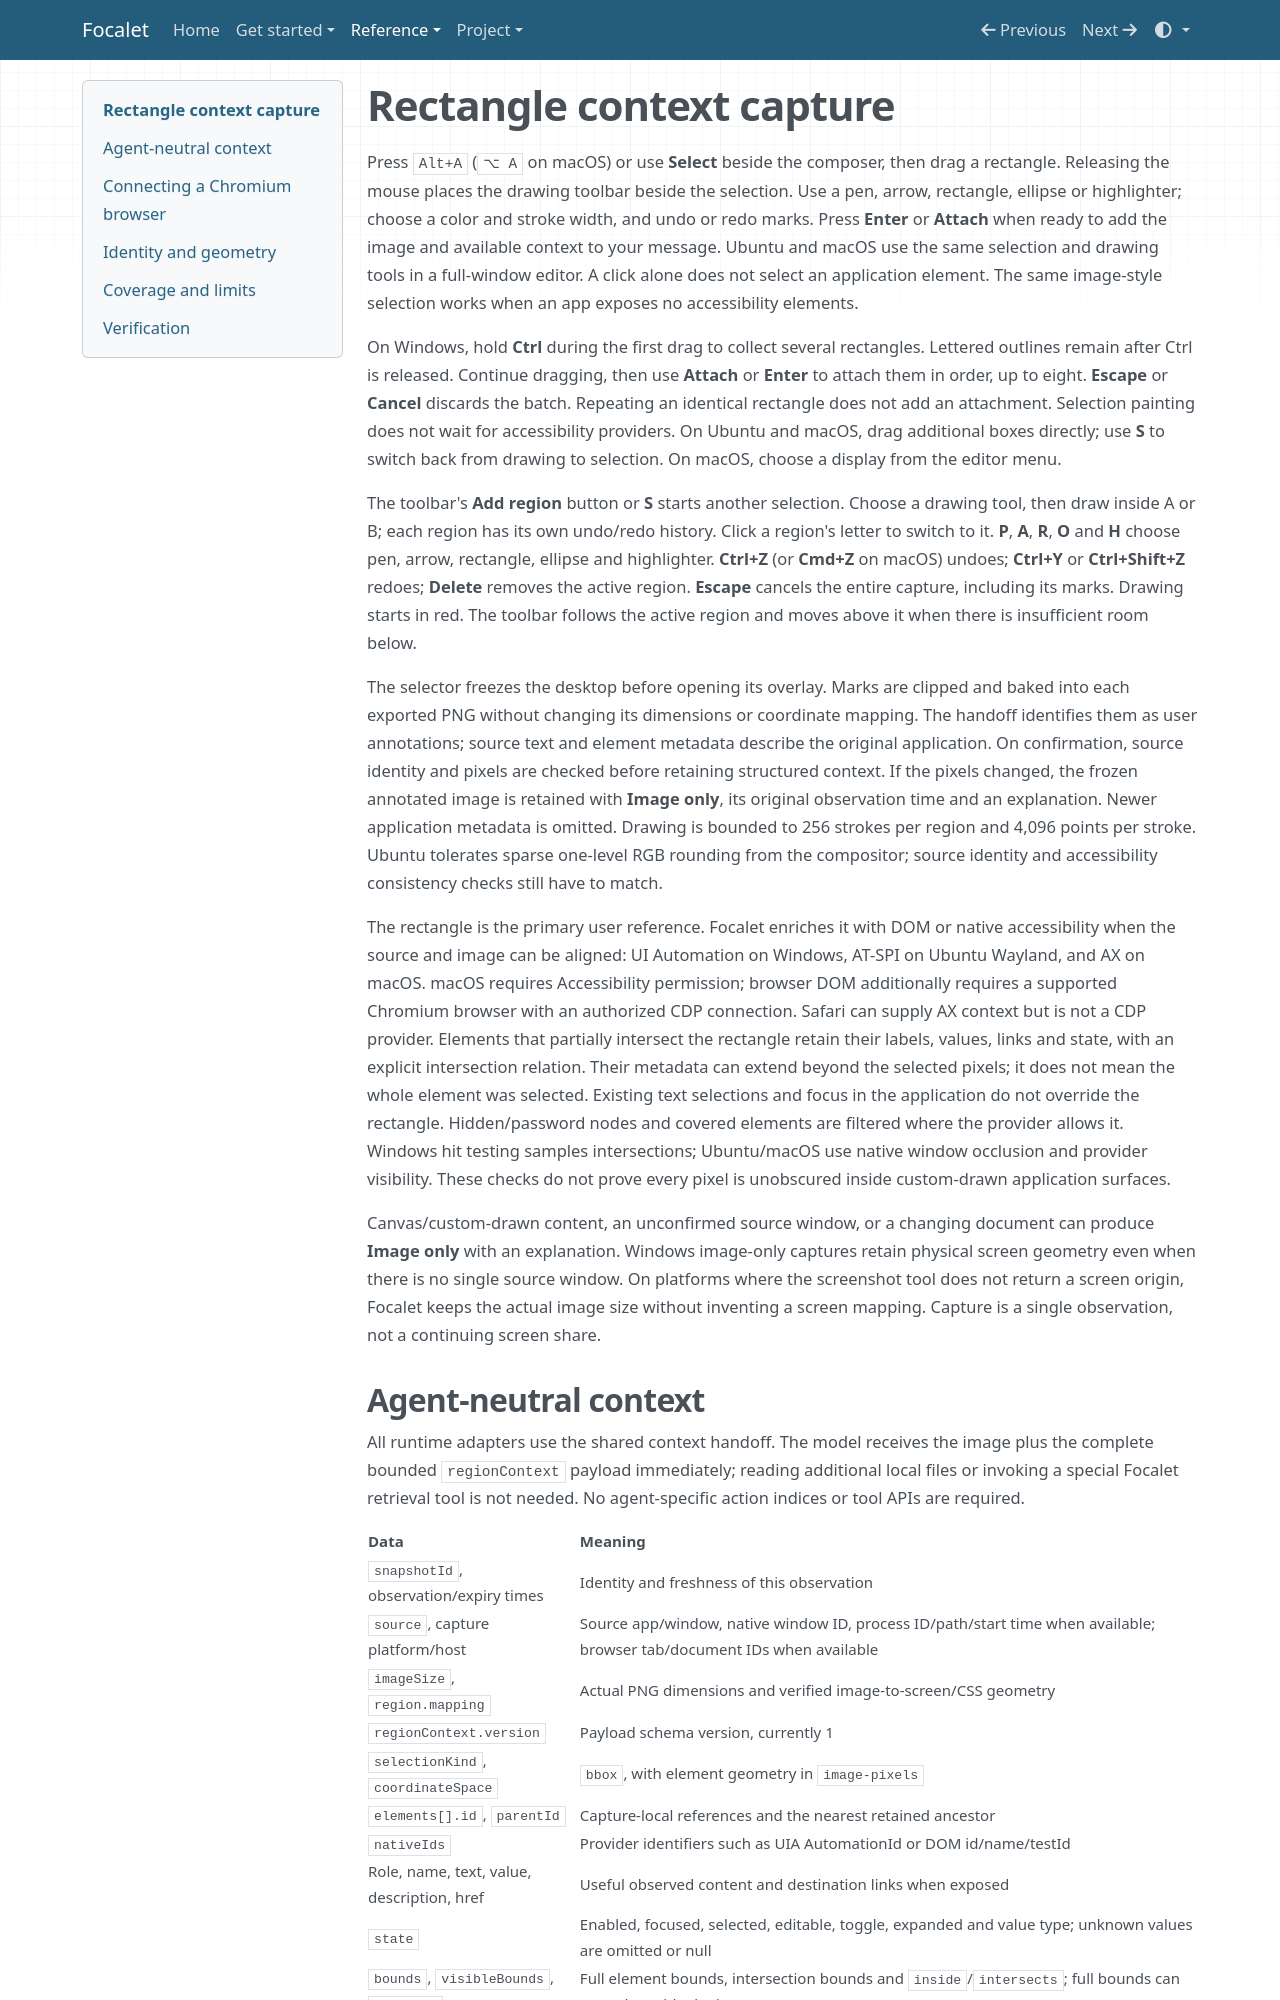

repository: timctho/focalet · page: browser-context/index.html · generator: mkdocs

# Rectangle context capture

Press `Alt+A` (`⌥ A` on macOS) or use **Select** beside the composer, then drag a rectangle.
Releasing the mouse places the drawing toolbar beside the selection.
Use a pen, arrow, rectangle, ellipse or highlighter; choose a color and stroke
width, and undo or redo marks. Press **Enter** or **Attach** when ready to add the
image and available context to your message. Ubuntu and macOS use the same
selection and drawing tools in a full-window editor.
A click alone does not select an application element. The same image-style
selection works when an app exposes no accessibility elements.

On Windows, hold **Ctrl** during the first drag to collect several rectangles.
Lettered outlines remain after Ctrl is released. Continue dragging, then use
**Attach** or **Enter** to attach them in order, up to eight. **Escape** or
**Cancel** discards the batch. Repeating an identical rectangle does not add an
attachment. Selection painting does not wait for accessibility providers.
On Ubuntu and macOS, drag additional boxes directly; use **S** to switch back
from drawing to selection. On macOS, choose a display from the editor menu.

The toolbar's **Add region** button or **S** starts another selection.
Choose a drawing tool, then draw inside A or B; each region has its own undo/redo
history. Click a region's letter to switch to it. **P**, **A**, **R**, **O** and
**H** choose pen, arrow, rectangle, ellipse and highlighter. **Ctrl+Z** (or **Cmd+Z** on macOS) undoes;
**Ctrl+Y** or **Ctrl+Shift+Z** redoes; **Delete** removes the active region.
**Escape** cancels the entire capture, including its marks.
Drawing starts in red. The toolbar follows the active region and moves above
it when there is insufficient room below.

The selector freezes the desktop before opening its overlay. Marks are clipped
and baked into each exported PNG without changing its dimensions or coordinate
mapping. The handoff identifies them as user annotations; source text and
element metadata describe the original application. On confirmation, source
identity and pixels are checked before retaining structured context. If the
pixels changed, the frozen annotated image is retained with **Image only**, its
original observation time and an explanation. Newer application metadata is
omitted. Drawing is bounded to 256 strokes per region and 4,096 points per stroke.
Ubuntu tolerates sparse one-level RGB rounding from the compositor; source
identity and accessibility consistency checks still have to match.

The rectangle is the primary user reference. Focalet enriches it with DOM or native accessibility when the source and image
can be aligned: UI Automation on Windows, AT-SPI on Ubuntu Wayland, and AX on macOS.
macOS requires Accessibility permission; browser DOM additionally requires a
supported Chromium browser with an authorized CDP connection. Safari can supply
AX context but is not a CDP provider.
Elements that partially intersect the rectangle retain their labels, values,
links and state, with an explicit intersection relation. Their metadata can
extend beyond the selected pixels; it does not mean the whole element was
selected. Existing text selections and focus in the application do not override
the rectangle. Hidden/password nodes and covered elements are filtered where
the provider allows it. Windows hit testing samples intersections; Ubuntu/macOS use native window
occlusion and provider visibility. These checks do not prove every pixel is
unobscured inside custom-drawn application surfaces.

Canvas/custom-drawn content, an unconfirmed source window, or a changing document
can produce **Image only** with an explanation. Windows image-only captures
retain physical screen geometry even when there is no single source window.
On platforms where the screenshot tool does not return a screen origin, Focalet
keeps the actual image size without inventing a screen mapping. Capture is a
single observation, not a continuing screen share.
